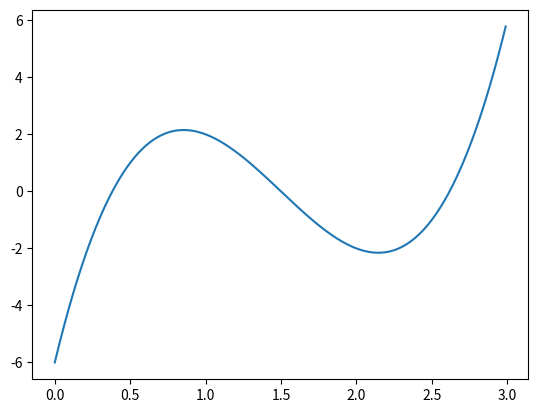

Recreate this plot in Python.


import matplotlib.pyplot as plt
import numpy as np

#plots a function

x=0.

p3=np.zeros((300,1))
for i in range(300):
    
    #type function of x here... right now it is set to plot 
    #for x=[0,3] at increments of 0.01
    p3[i,0]=4*(x**3)-18*(x**2)+22*x-6
    x=x+0.01

x=np.arange(0., 3., 0.01)

plt.plot(x,p3)


